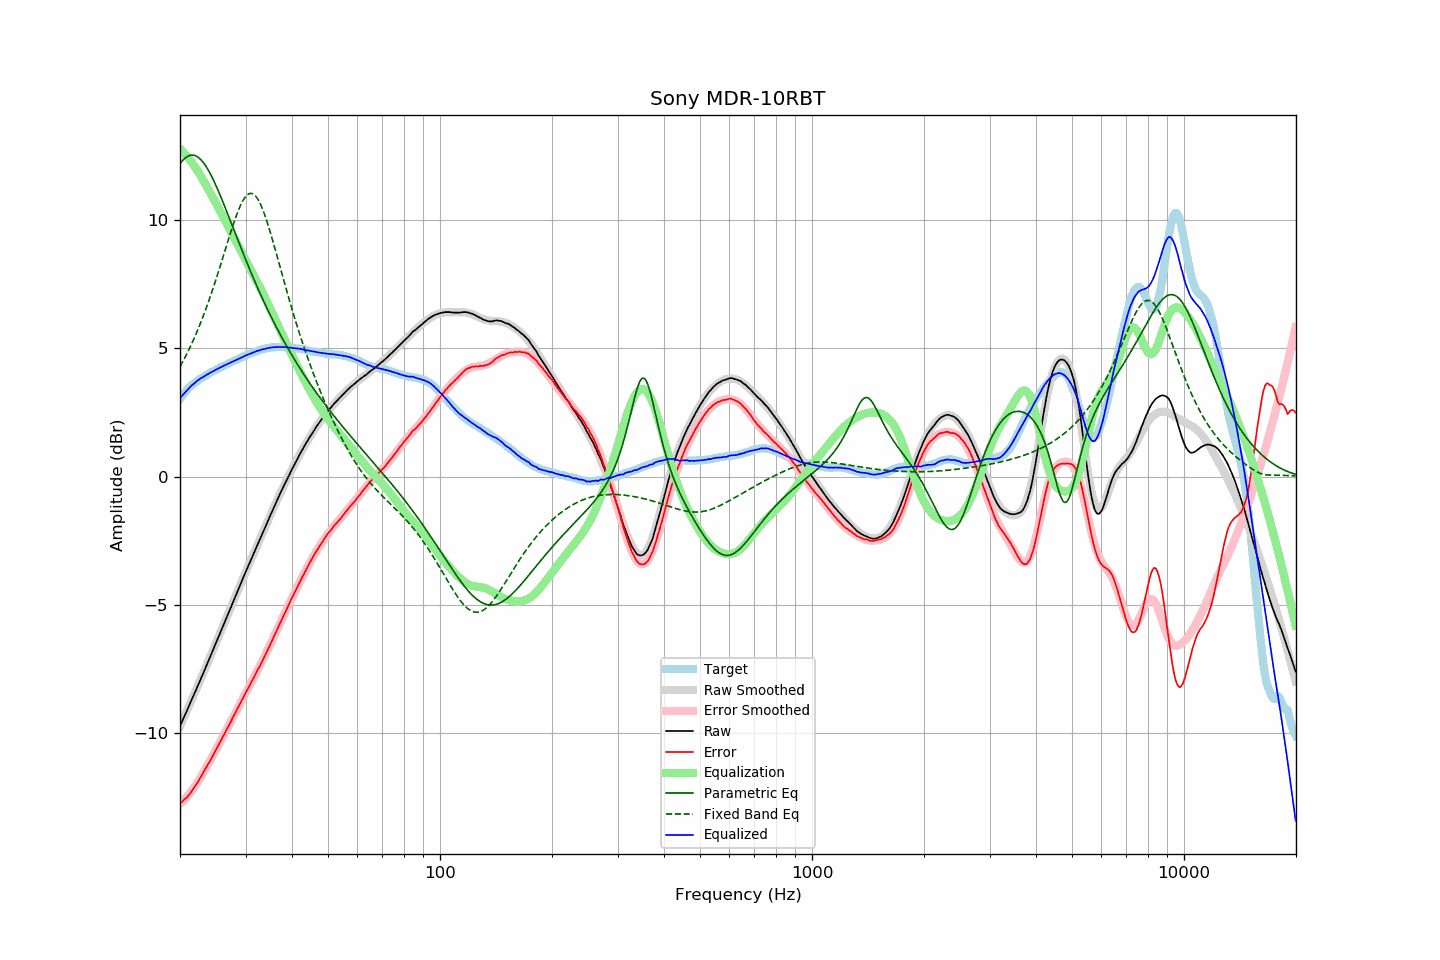

The file beside this chart, header and first rows:
frequency, raw, error, smoothed, error_smoothed, equalization, parametric_eq, fixed_band_eq, equalized_raw, equalized_smoothed, target
20.00, -9.72, -12.74, -9.72, -12.76, 12.76, 12.18, 4.28, 3.04, 3.05, 3.02
20.20, -9.58, -12.69, -9.58, -12.70, 12.70, 12.26, 4.39, 3.12, 3.12, 3.11
20.40, -9.44, -12.63, -9.44, -12.63, 12.63, 12.33, 4.50, 3.20, 3.20, 3.19
20.61, -9.30, -12.56, -9.30, -12.56, 12.56, 12.39, 4.62, 3.26, 3.27, 3.26
20.81, -9.16, -12.50, -9.16, -12.49, 12.49, 12.44, 4.75, 3.34, 3.33, 3.35
21.02, -9.02, -12.44, -9.02, -12.42, 12.42, 12.48, 4.87, 3.40, 3.40, 3.43
21.23, -8.88, -12.36, -8.87, -12.34, 12.34, 12.50, 5.00, 3.46, 3.46, 3.49
21.44, -8.73, -12.27, -8.73, -12.26, 12.26, 12.52, 5.13, 3.53, 3.52, 3.55
21.66, -8.59, -12.18, -8.59, -12.17, 12.17, 12.52, 5.27, 3.58, 3.58, 3.60
21.87, -8.45, -12.09, -8.45, -12.08, 12.08, 12.51, 5.41, 3.64, 3.64, 3.65
22.09, -8.31, -12.00, -8.30, -11.99, 11.99, 12.48, 5.56, 3.69, 3.69, 3.70
22.31, -8.16, -11.90, -8.16, -11.90, 11.90, 12.45, 5.70, 3.74, 3.74, 3.74
22.54, -8.02, -11.80, -8.01, -11.80, 11.80, 12.40, 5.86, 3.78, 3.78, 3.78
22.76, -7.87, -11.69, -7.87, -11.69, 11.69, 12.34, 6.01, 3.83, 3.83, 3.82
22.99, -7.73, -11.58, -7.72, -11.59, 11.59, 12.27, 6.17, 3.86, 3.86, 3.85
23.22, -7.58, -11.47, -7.58, -11.48, 11.48, 12.19, 6.34, 3.90, 3.90, 3.89
23.45, -7.43, -11.36, -7.43, -11.37, 11.37, 12.10, 6.51, 3.94, 3.94, 3.93
23.69, -7.28, -11.25, -7.28, -11.26, 11.26, 12.00, 6.68, 3.98, 3.98, 3.97
23.92, -7.14, -11.15, -7.13, -11.15, 11.15, 11.89, 6.86, 4.01, 4.01, 4.01
24.16, -6.99, -11.04, -6.98, -11.03, 11.03, 11.77, 7.04, 4.05, 4.05, 4.06
24.40, -6.84, -10.92, -6.84, -10.92, 10.92, 11.65, 7.22, 4.08, 4.08, 4.09
24.65, -6.69, -10.80, -6.69, -10.80, 10.80, 11.52, 7.41, 4.11, 4.11, 4.12
24.89, -6.54, -10.68, -6.54, -10.69, 10.69, 11.38, 7.60, 4.15, 4.15, 4.15
25.14, -6.39, -10.57, -6.39, -10.57, 10.57, 11.24, 7.80, 4.18, 4.18, 4.18
25.39, -6.23, -10.45, -6.24, -10.45, 10.45, 11.10, 7.99, 4.22, 4.21, 4.21
25.65, -6.09, -10.34, -6.09, -10.34, 10.34, 10.95, 8.19, 4.25, 4.25, 4.25
25.91, -5.94, -10.21, -5.94, -10.22, 10.22, 10.80, 8.40, 4.28, 4.28, 4.27
26.16, -5.79, -10.09, -5.79, -10.10, 10.10, 10.65, 8.60, 4.31, 4.31, 4.30
26.43, -5.64, -9.98, -5.64, -9.98, 9.98, 10.49, 8.80, 4.34, 4.34, 4.34
26.69, -5.49, -9.85, -5.49, -9.86, 9.86, 10.33, 9.01, 4.37, 4.37, 4.37
26.96, -5.34, -9.73, -5.34, -9.73, 9.73, 10.17, 9.21, 4.40, 4.40, 4.40
27.23, -5.19, -9.62, -5.19, -9.61, 9.61, 10.01, 9.41, 4.42, 4.43, 4.43
27.50, -5.04, -9.50, -5.04, -9.49, 9.49, 9.85, 9.60, 4.46, 4.46, 4.46
27.77, -4.89, -9.37, -4.89, -9.37, 9.37, 9.69, 9.79, 4.49, 4.49, 4.48
28.05, -4.74, -9.26, -4.74, -9.25, 9.25, 9.53, 9.98, 4.52, 4.52, 4.52
28.33, -4.59, -9.13, -4.59, -9.13, 9.13, 9.37, 10.15, 4.54, 4.55, 4.54
28.62, -4.44, -9.01, -4.44, -9.01, 9.01, 9.21, 10.32, 4.57, 4.58, 4.57
28.90, -4.29, -8.89, -4.29, -8.89, 8.89, 9.05, 10.47, 4.61, 4.60, 4.61
29.19, -4.14, -8.76, -4.14, -8.77, 8.77, 8.89, 10.61, 4.63, 4.63, 4.62
29.48, -3.99, -8.66, -3.99, -8.65, 8.65, 8.74, 10.73, 4.67, 4.66, 4.67
29.78, -3.84, -8.53, -3.84, -8.53, 8.53, 8.58, 10.83, 4.69, 4.69, 4.69
30.08, -3.69, -8.41, -3.70, -8.41, 8.41, 8.43, 10.91, 4.72, 4.72, 4.72
30.38, -3.55, -8.29, -3.55, -8.29, 8.29, 8.27, 10.98, 4.74, 4.74, 4.74
30.68, -3.41, -8.18, -3.41, -8.18, 8.18, 8.12, 11.01, 4.77, 4.77, 4.77
30.99, -3.27, -8.06, -3.26, -8.06, 8.06, 7.97, 11.03, 4.79, 4.79, 4.79
31.30, -3.12, -7.94, -3.12, -7.94, 7.94, 7.82, 11.02, 4.82, 4.82, 4.82
31.61, -2.98, -7.82, -2.97, -7.82, 7.82, 7.68, 10.98, 4.84, 4.84, 4.85
31.93, -2.83, -7.69, -2.83, -7.70, 7.70, 7.53, 10.92, 4.87, 4.87, 4.86
32.24, -2.69, -7.57, -2.69, -7.58, 7.58, 7.39, 10.84, 4.89, 4.89, 4.88
32.57, -2.55, -7.46, -2.55, -7.46, 7.46, 7.25, 10.74, 4.91, 4.91, 4.91
32.89, -2.41, -7.34, -2.40, -7.33, 7.33, 7.11, 10.61, 4.92, 4.93, 4.94
33.22, -2.26, -7.21, -2.26, -7.21, 7.21, 6.97, 10.47, 4.95, 4.95, 4.95
33.55, -2.12, -7.08, -2.11, -7.08, 7.08, 6.83, 10.31, 4.96, 4.96, 4.97
33.89, -1.98, -6.95, -1.97, -6.95, 6.95, 6.70, 10.14, 4.97, 4.98, 4.98
34.23, -1.83, -6.83, -1.83, -6.82, 6.82, 6.57, 9.95, 4.99, 4.99, 5.00
34.57, -1.69, -6.70, -1.68, -6.69, 6.69, 6.44, 9.75, 5.00, 5.01, 5.01
34.92, -1.54, -6.55, -1.54, -6.56, 6.56, 6.31, 9.55, 5.02, 5.02, 5.01
35.27, -1.40, -6.43, -1.40, -6.43, 6.43, 6.18, 9.33, 5.03, 5.03, 5.03
35.62, -1.26, -6.29, -1.26, -6.29, 6.29, 6.06, 9.11, 5.03, 5.03, 5.03
35.97, -1.12, -6.15, -1.12, -6.16, 6.16, 5.93, 8.89, 5.04, 5.04, 5.03
... 635 more rows
